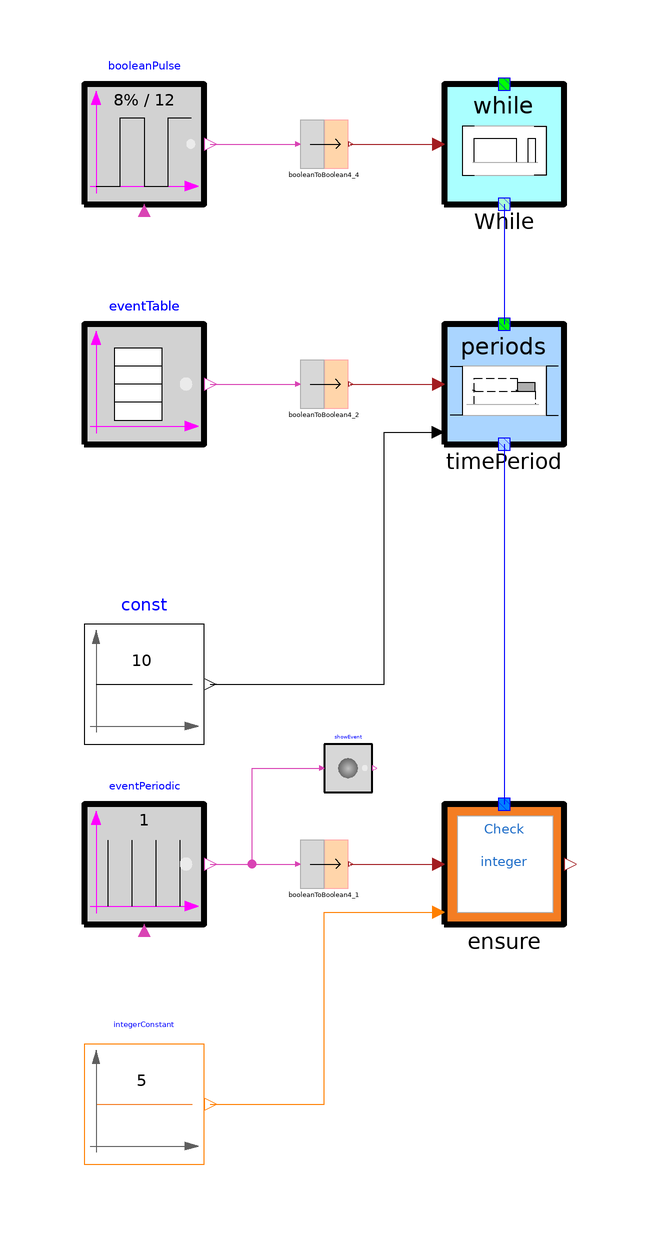

The component connection diagram of the Modelica model below, drawn from its own Placement and Line annotations.

model AfterFor
        TimeLocators.Periods timePeriod(durationSpecified = true, leftBoundaryIncluded = false, rightBoundaryIncluded = false) annotation(
          Placement(transformation(extent = {{-20, 40}, {0, 60}})));
        CRML.Blocks.Events.EventPeriodic eventPeriodic annotation(
          Placement(transformation(extent = {{-80, -40}, {-60, -20}})));
        CRML.Blocks.Logical4.BooleanToBoolean4 booleanToBoolean4_1 annotation(
          Placement(transformation(extent = {{-44, -34}, {-36, -26}})));
        CRML.Blocks.Events.EventTable eventTable(option_width = false, instant = {1, 3, 6}) annotation(
          Placement(transformation(extent = {{-80, 40}, {-60, 60}})));
        CRML.Blocks.MathInteger.IntegerConstant integerConstant(K = 5) annotation(
          Placement(transformation(extent = {{-80, -80}, {-60, -60}})));
        Requirements.CheckInteger ensure(redeclare model Function = ETL.Requirements.Functions.MathInteger.EventCounter, redeclare model Condition = ETL.Requirements.Conditions.MathInteger.IntegerGreaterEqual) annotation(
          Placement(transformation(extent = {{-20, -40}, {0, -20}})));
        TimeLocators.While While annotation(
          Placement(transformation(extent = {{-20, 80}, {0, 100}})));
        CRML.Blocks.Logical.BooleanPulse booleanPulse(width = 8, period = 12, startTime = 1) annotation(
          Placement(transformation(extent = {{-80, 80}, {-60, 100}})));
        CRML.Blocks.Logical4.BooleanToBoolean4 booleanToBoolean4_2 annotation(
          Placement(transformation(extent = {{-44, 46}, {-36, 54}})));
        CRML.Blocks.Logical4.BooleanToBoolean4 booleanToBoolean4_4 annotation(
          Placement(transformation(extent = {{-44, 86}, {-36, 94}})));
        CRML.Blocks.Math.Constant const(k = 10) annotation(
          Placement(transformation(extent = {{-80, -10}, {-60, 10}})));
        CRML.Blocks.Events.ShowEvent showEvent annotation(
          Placement(transformation(extent = {{-40, -18}, {-32, -10}})));
      equation
        connect(eventPeriodic.y, booleanToBoolean4_1.u) annotation(
          Line(points = {{-59, -30}, {-44.4, -30}}, color = {217, 67, 180}));
        connect(booleanToBoolean4_1.y, ensure.u) annotation(
          Line(points = {{-35.6, -30}, {-21, -30}}, color = {162, 29, 33}));
        connect(timePeriod.y, ensure.tl) annotation(
          Line(points = {{-10, 40}, {-10, -20}}, color = {0, 0, 255}));
        connect(integerConstant.y, ensure.threshold) annotation(
          Line(points = {{-59, -70}, {-40, -70}, {-40, -38}, {-21, -38}}, color = {255, 127, 0}));
        connect(While.y, timePeriod.tl) annotation(
          Line(points = {{-10, 80}, {-10, 60}}, color = {0, 0, 255}));
        connect(eventTable.y, booleanToBoolean4_2.u) annotation(
          Line(points = {{-59, 50}, {-44.4, 50}}, color = {217, 67, 180}));
        connect(booleanToBoolean4_2.y, timePeriod.u1) annotation(
          Line(points = {{-35.6, 50}, {-21, 50}}, color = {162, 29, 33}));
        connect(booleanPulse.y, booleanToBoolean4_4.u) annotation(
          Line(points = {{-59, 90}, {-44.4, 90}}, color = {217, 67, 180}));
        connect(booleanToBoolean4_4.y, While.u) annotation(
          Line(points = {{-35.6, 90}, {-21, 90}}, color = {162, 29, 33}));
        connect(const.y, timePeriod.continuousDuration) annotation(
          Line(points = {{-59, 0}, {-30, 0}, {-30, 42}, {-21, 42}}, color = {0, 0, 0}));
        connect(eventPeriodic.y, showEvent.u) annotation(
          Line(points = {{-59, -30}, {-52, -30}, {-52, -14}, {-40.4, -14}}, color = {217, 67, 180}));
        annotation(
          Icon(coordinateSystem(preserveAspectRatio = false), graphics = {Ellipse(lineColor = {75, 138, 73}, fillColor = {255, 255, 255}, fillPattern = FillPattern.Solid, extent = {{-100, -100}, {100, 100}}), Polygon(lineColor = {0, 0, 255}, fillColor = {75, 138, 73}, pattern = LinePattern.None, fillPattern = FillPattern.Solid, points = {{-36, 60}, {64, 0}, {-36, -60}, {-36, 60}})}),
          Diagram(coordinateSystem(preserveAspectRatio = false)),
          experiment(StopTime = 14));
      end AfterFor;